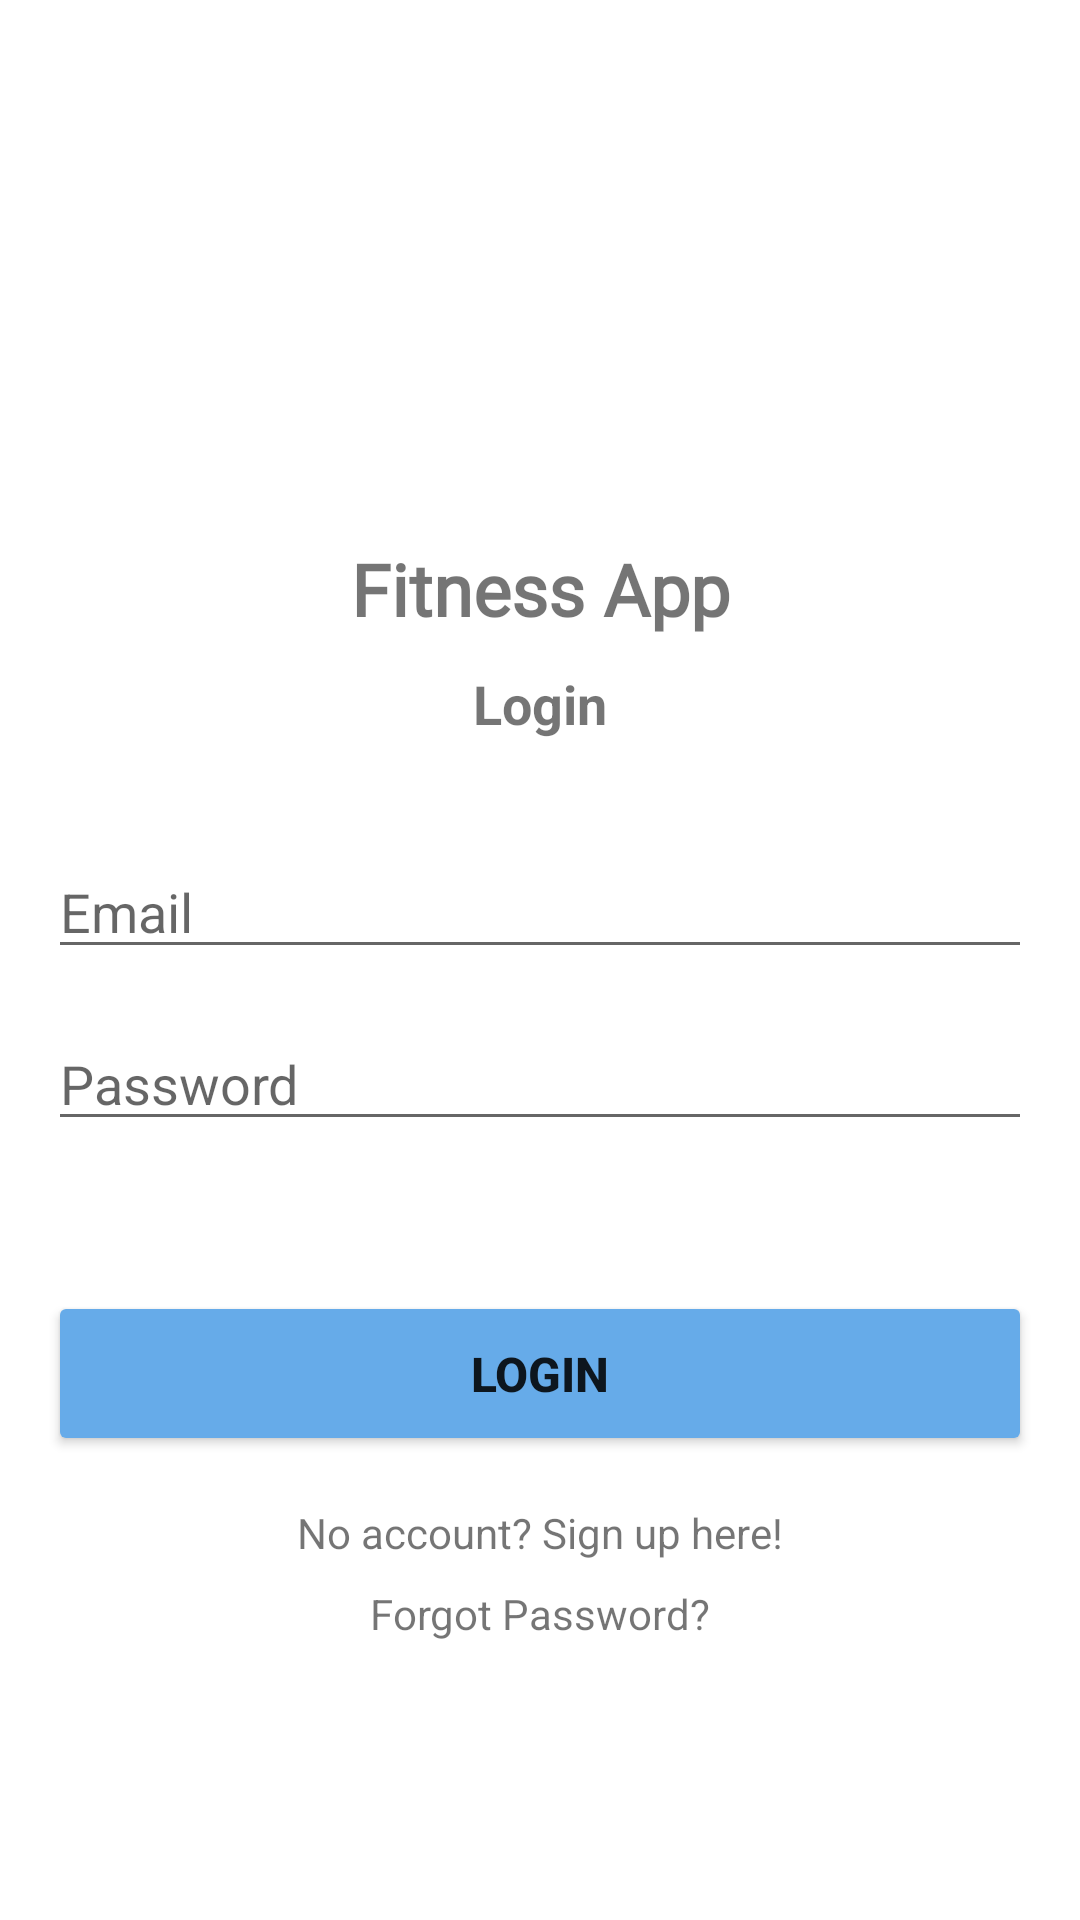

The Android layout XML behind this screen, and the referenced resources:
<!-- AndroidManifest.xml: application theme Theme.FitnessApp -->
<!-- res/layout/activity_login.xml -->
<?xml version="1.0" encoding="utf-8"?>
<androidx.constraintlayout.widget.ConstraintLayout xmlns:android="http://schemas.android.com/apk/res/android"
    xmlns:app="http://schemas.android.com/apk/res-auto"
    xmlns:tools="http://schemas.android.com/tools"
    android:layout_width="match_parent"
    android:layout_height="match_parent"
    tools:context=".ui.activity.LoginActivity">

    <TextView
        android:id="@+id/textView"
        android:layout_width="wrap_content"
        android:layout_height="wrap_content"
        android:layout_marginTop="180dp"
        android:fontFamily="@font/audiowide"
        android:text="Fitness App"
        android:textSize="24sp"
        android:textStyle="bold"
        app:layout_constraintBottom_toBottomOf="parent"
        app:layout_constraintEnd_toEndOf="parent"
        app:layout_constraintStart_toStartOf="parent"
        app:layout_constraintTop_toTopOf="parent"
        app:layout_constraintVertical_bias="0.0" />

    <TextView
        android:id="@+id/textView2"
        android:layout_width="wrap_content"
        android:layout_height="wrap_content"
        android:layout_marginTop="10dp"
        android:text="Login"
        android:textSize="18sp"
        android:textStyle="bold"
        app:layout_constraintBottom_toBottomOf="parent"
        app:layout_constraintEnd_toEndOf="parent"
        app:layout_constraintStart_toStartOf="parent"
        app:layout_constraintTop_toBottomOf="@+id/textView"
        app:layout_constraintVertical_bias="0.0" />

    <EditText
        android:id="@+id/email"
        android:layout_width="0dp"
        android:layout_height="wrap_content"
        android:layout_marginStart="16dp"
        android:layout_marginTop="35dp"
        android:layout_marginEnd="16dp"
        android:ems="10"
        android:hint="Email"
        android:inputType="textPersonName"
        app:layout_constraintEnd_toEndOf="parent"
        app:layout_constraintHorizontal_bias="0.0"
        app:layout_constraintStart_toStartOf="parent"
        app:layout_constraintTop_toBottomOf="@+id/textView2" />

    <EditText
        android:id="@+id/password"
        android:layout_width="match_parent"
        android:layout_height="wrap_content"
        android:layout_marginStart="16dp"
        android:layout_marginTop="16dp"
        android:layout_marginEnd="16dp"
        android:ems="10"
        android:hint="Password"
        android:inputType="textPassword"
        app:layout_constraintEnd_toEndOf="parent"
        app:layout_constraintHorizontal_bias="0.0"
        app:layout_constraintStart_toStartOf="parent"
        app:layout_constraintTop_toBottomOf="@+id/email" />


    <Button
        android:id="@+id/loginButton"
        android:layout_width="0dp"
        android:layout_height="55dp"
        android:layout_marginStart="16dp"
        android:layout_marginTop="50dp"
        android:layout_marginEnd="16dp"
        android:text="Login"
        android:textSize="16sp"
        android:textStyle="bold"
        app:backgroundTint="@color/blue"
        app:layout_constraintEnd_toEndOf="parent"
        app:layout_constraintStart_toStartOf="parent"
        app:layout_constraintTop_toBottomOf="@+id/password" />

    <TextView
        android:id="@+id/login"
        android:layout_width="wrap_content"
        android:layout_height="wrap_content"
        android:layout_marginTop="16dp"
        android:text="No account? Sign up here!"
        app:layout_constraintEnd_toEndOf="@+id/loginButton"
        app:layout_constraintStart_toStartOf="@+id/loginButton"
        app:layout_constraintTop_toBottomOf="@+id/loginButton" />

    <ProgressBar
        android:id="@+id/progressBar2"
        style="?android:attr/progressBarStyle"
        android:layout_width="wrap_content"
        android:layout_height="wrap_content"
        android:visibility="invisible"
        app:layout_constraintBottom_toBottomOf="parent"
        app:layout_constraintEnd_toEndOf="parent"
        app:layout_constraintStart_toStartOf="parent"
        app:layout_constraintTop_toBottomOf="@+id/login"
        app:layout_constraintVertical_bias="0.3"
        tools:visibility="invisible" />

    <TextView
        android:id="@+id/forgotPassword"
        android:layout_width="wrap_content"
        android:layout_height="wrap_content"
        android:layout_marginTop="10dp"
        android:text="Forgot Password?"
        app:layout_constraintBottom_toTopOf="@+id/progressBar2"
        app:layout_constraintEnd_toEndOf="parent"
        app:layout_constraintStart_toStartOf="parent"
        app:layout_constraintTop_toBottomOf="@+id/login"
        app:layout_constraintVertical_bias="0.29000002" />

</androidx.constraintlayout.widget.ConstraintLayout>
<!-- resources referenced by this layout -->
<resources>
  <color name="blue">#66ABE9</color>
  <style name="Theme.FitnessApp" parent="Theme.MaterialComponents.DayNight.NoActionBar">
          
          <item name="colorPrimary">@color/purple_500</item>
          <item name="colorPrimaryVariant">@color/purple_700</item>
          <item name="colorOnPrimary">@color/white</item>
          
          <item name="colorSecondary">@color/teal_200</item>
          <item name="colorSecondaryVariant">@color/teal_700</item>
          <item name="colorOnSecondary">@color/black</item>
          <item name="colorControlHighlight">@color/gainsboro</item>
          
          <item name="android:datePickerStyle">@style/DatePickerDialogTheme</item>
          <item name="android:datePickerDialogTheme">@style/DatePickerDialogTheme</item>
      </style>
  <color name="purple_500">#FF6200EE</color>
  <color name="purple_700">#FF3700B3</color>
  <color name="white">#FFFFFFFF</color>
  <color name="teal_200">#FF03DAC5</color>
  <color name="teal_700">#FF018786</color>
  <color name="black">#FF000000</color>
  <color name="gainsboro">#DCDCDC</color>
  <style name="DatePickerDialogTheme" parent="ThemeOverlay.MaterialComponents.Dialog">
          <item name="colorAccent">@color/teal_200</item>
          <item name="android:windowMinWidthMajor">@android:dimen/dialog_min_width_major</item>
          <item name="android:windowMinWidthMinor">@android:dimen/dialog_min_width_minor</item>
          <item name="android:buttonBarPositiveButtonStyle">@style/DatePickerButtonStyle</item>
          <item name="android:buttonBarNegativeButtonStyle">@style/DatePickerButtonStyle</item>
      </style>
  <style name="DatePickerButtonStyle" parent="Base.Widget.AppCompat.Button.Borderless">
          <item name="android:textColor">@color/teal_200</item>
          <item name="android:backgroundTint">@android:color/transparent</item>
      </style>
</resources>
